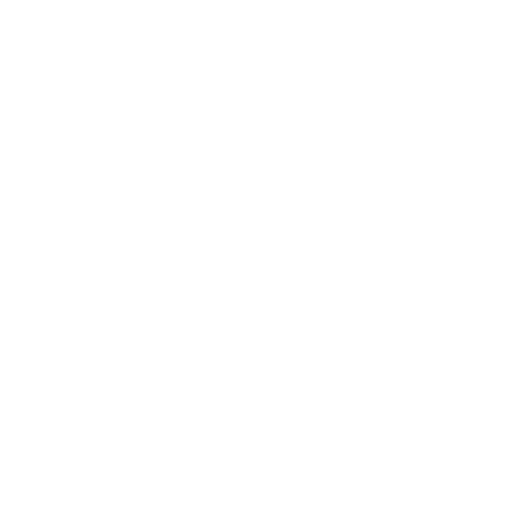
t = 0.00 s
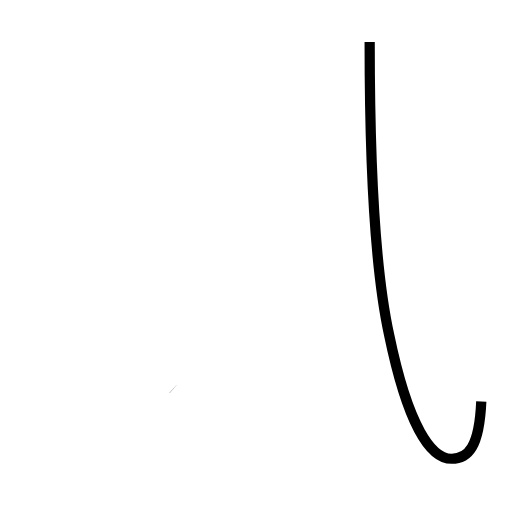
t = 1.50 s
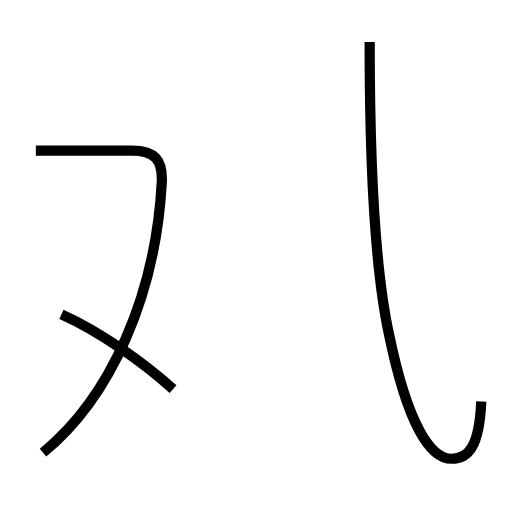
t = 3.21 s
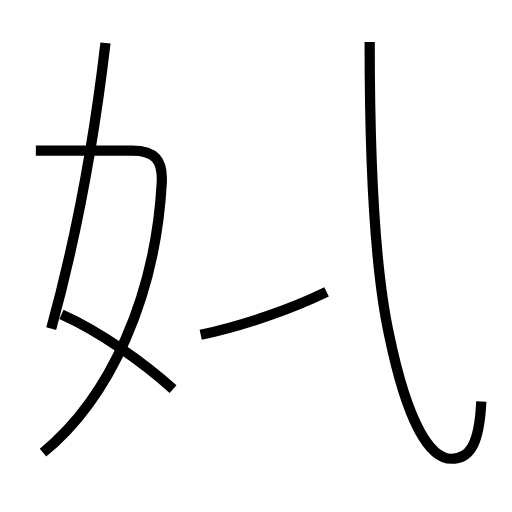
t = 4.46 s
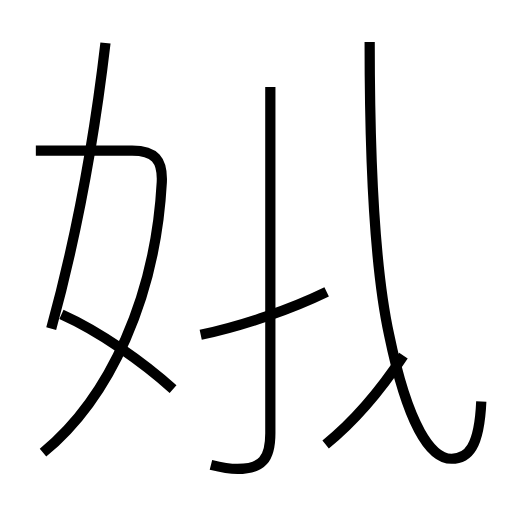
t = 6.06 s
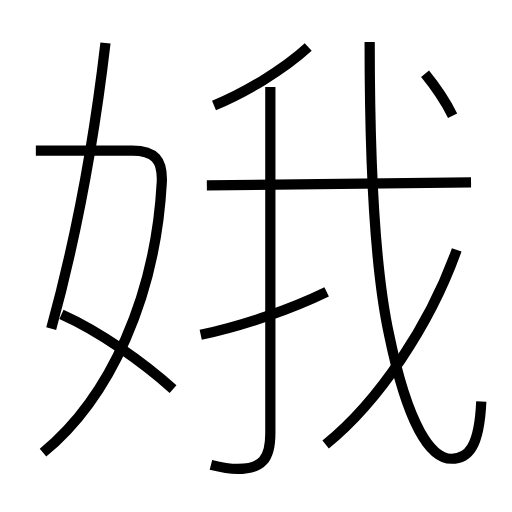
t = 7.66 s

The animated SVG that drew these frames (rendered in a browser with its animation timeline set to each time). Animation: 10 SMIL elements (animate=10); one cycle of 7.66 s.

<?xml version='1.0' encoding='utf-8'?>
<svg viewBox="0.0 -6.0 50.0 50.0" version="1.1" xmlns="http://www.w3.org/2000/svg"><rect x="-1000" y="-1000" width="2000" height="2000" stroke="white" fill="white" /><g style="fill:none;stroke:#000000;stroke-width:1"><path d="M 47.0 -4.8 C 46.8 -0.3 45.7 0.8 44.1 0.8 C 42.2 0.8 39.9 -2.1 38.0 -11.3 C 36.6 -17.7 36.1 -27.7 36.1 -39.9 " transform="translate(0.0 38.0)" stroke-dasharray="49.920576044687124" stroke-dashoffset="49.920576044687124"><animate attributeName="stroke-dashoffset" from="49.920576044687124" to="0" dur="1.4976172813406137s" begin="0s" fill="freeze" /></path><path d="M 16.9 -6.0 C 14.0 -8.6 9.8 -11.6 6.0 -13.3 " transform="translate(0.0 38.0)" stroke-dasharray="13.165120508246284" stroke-dashoffset="13.165120508246284"><animate attributeName="stroke-dashoffset" from="13.165120508246284" to="0" dur="0.39495361524738853s" begin="1.4976172813406137s" fill="freeze" /></path><path d="M 4.2 0.2 C 10.8 -5.2 15.2 -15.1 15.8 -26.2 C 15.9 -28.4 15.1 -29.3 12.9 -29.3 L 3.5 -29.3 " transform="translate(0.0 38.0)" stroke-dasharray="44.03864549168655" stroke-dashoffset="44.03864549168655"><animate attributeName="stroke-dashoffset" from="44.03864549168655" to="0" dur="1.3211593647505966s" begin="1.8925708965880021s" fill="freeze" /></path><path d="M 5.0 -11.9 C 7.2 -19.9 9.1 -29.5 10.3 -39.8 " transform="translate(0.0 38.0)" stroke-dasharray="28.425529899167284" stroke-dashoffset="28.425529899167284"><animate attributeName="stroke-dashoffset" from="28.425529899167284" to="0" dur="0.8527658969750185s" begin="3.2137302613385987s" fill="freeze" /></path><path d="M 19.6 -11.3 C 23.8 -12.2 28.4 -13.8 31.9 -15.5 " transform="translate(0.0 38.0)" stroke-dasharray="13.025892507858195" stroke-dashoffset="13.025892507858195"><animate attributeName="stroke-dashoffset" from="13.025892507858195" to="0" dur="0.39077677523574583s" begin="4.066496158313617s" fill="freeze" /></path><path d="M 20.6 1.4 C 21.4 1.6 22.3 1.8 23.2 1.8 C 25.6 1.8 26.4 0.8 26.4 -1.7 L 26.4 -35.5 " transform="translate(0.0 38.0)" stroke-dasharray="41.98461469252743" stroke-dashoffset="41.98461469252743"><animate attributeName="stroke-dashoffset" from="41.98461469252743" to="0" dur="1.2595384407758228s" begin="4.457272933549363s" fill="freeze" /></path><path d="M 31.8 -0.6 C 37.0 -4.8 42.0 -12.3 44.6 -19.6 " transform="translate(0.0 38.0)" stroke-dasharray="23.16477777623257" stroke-dashoffset="23.16477777623257"><animate attributeName="stroke-dashoffset" from="23.16477777623257" to="0" dur="0.694943333286977s" begin="5.716811374325186s" fill="freeze" /></path><path d="M 20.2 -25.9 L 46.0 -26.2 " transform="translate(0.0 38.0)" stroke-dasharray="25.801744127093425" stroke-dashoffset="25.801744127093425"><animate attributeName="stroke-dashoffset" from="25.801744127093425" to="0" dur="0.7740523238128028s" begin="6.411754707612163s" fill="freeze" /></path><path d="M 20.9 -33.7 C 23.8 -34.9 27.6 -37.1 30.1 -39.4 " transform="translate(0.0 38.0)" stroke-dasharray="10.870330546503192" stroke-dashoffset="10.870330546503192"><animate attributeName="stroke-dashoffset" from="10.870330546503192" to="0" dur="0.32610991639509573s" begin="7.185807031424965s" fill="freeze" /></path><path d="M 44.2 -32.7 C 43.5 -34.1 42.4 -35.7 41.5 -36.8" transform="translate(0.0 38.0)" stroke-dasharray="4.91796189238255" stroke-dashoffset="4.91796189238255"><animate attributeName="stroke-dashoffset" from="4.91796189238255" to="0" dur="0.1475388567714765s" begin="7.511916947820061s" fill="freeze" /></path></g></svg>
